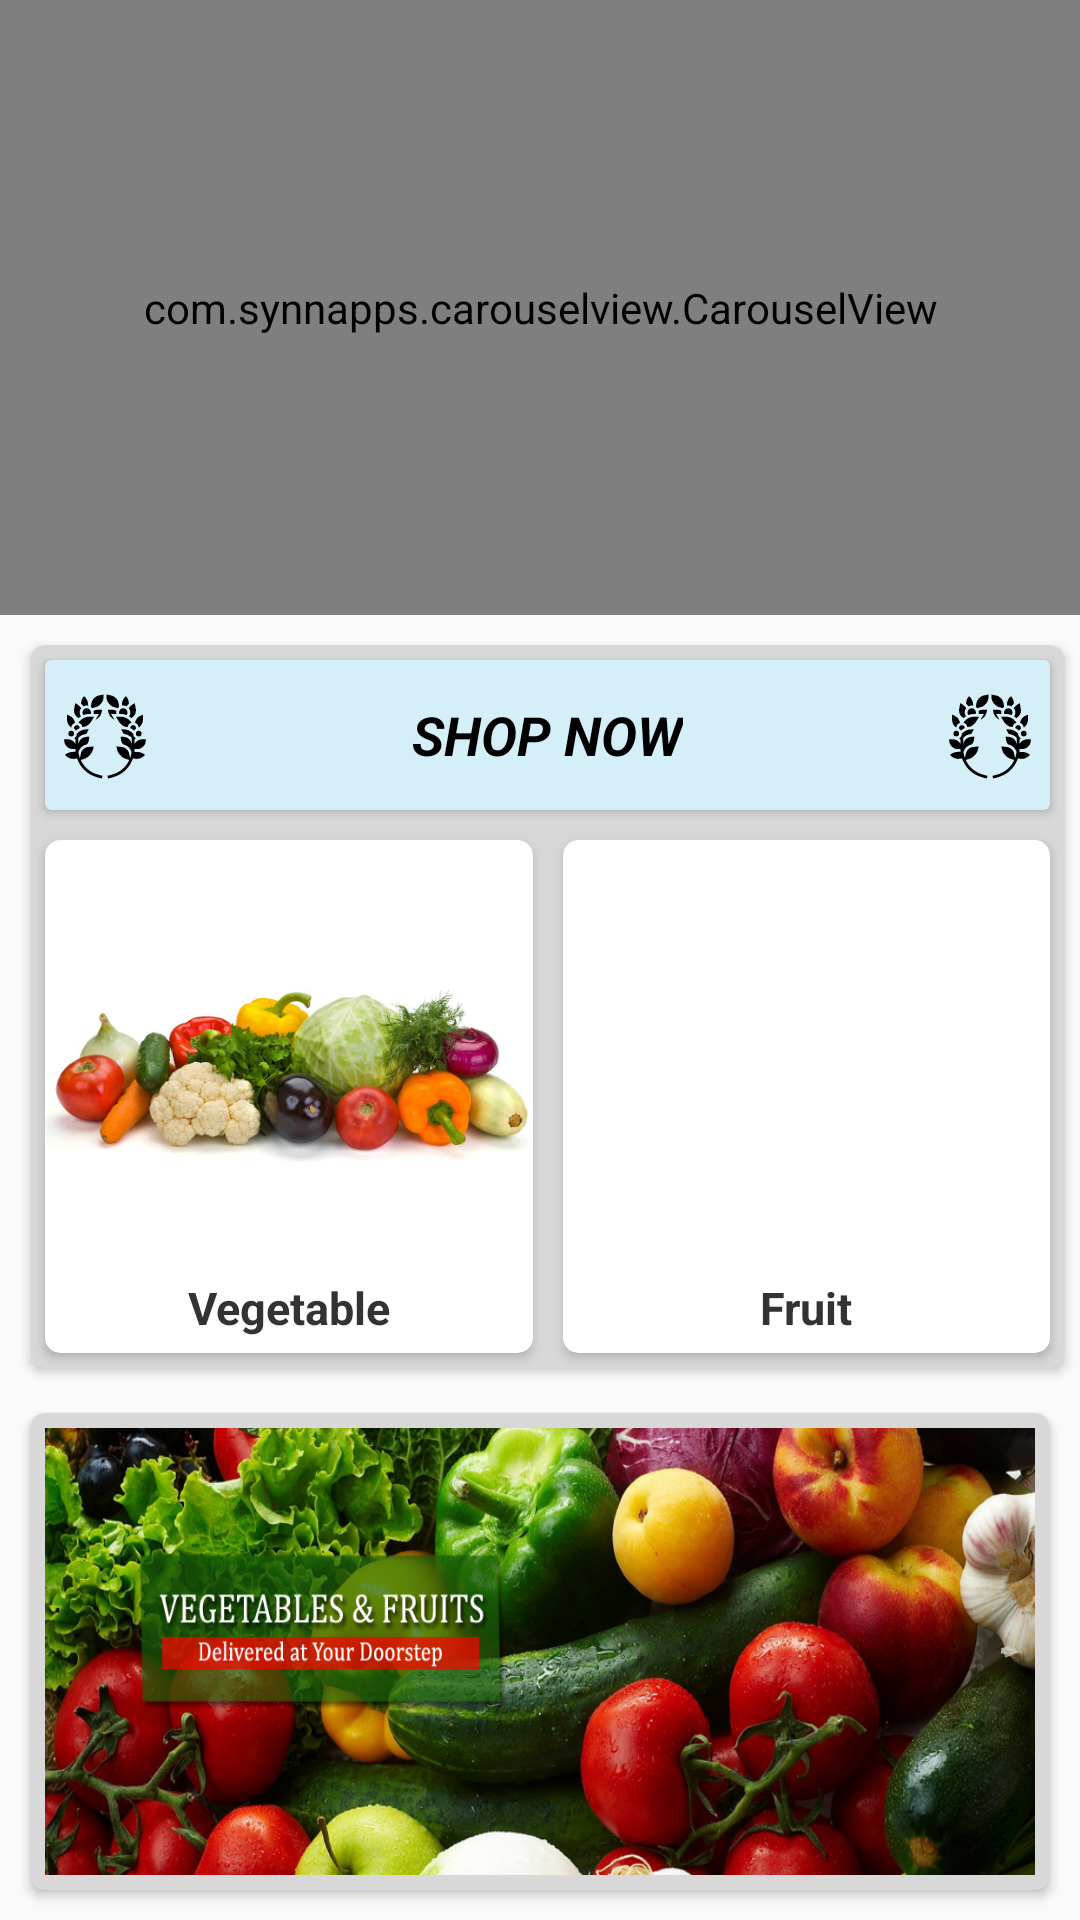

The Android layout XML behind this screen, and the referenced resources:
<!-- AndroidManifest.xml: application theme AppTheme -->
<!-- res/layout/fragment_home.xml -->
<?xml version="1.0" encoding="utf-8"?>
<FrameLayout xmlns:android="http://schemas.android.com/apk/res/android"
    xmlns:app="http://schemas.android.com/apk/res-auto"
    xmlns:tools="http://schemas.android.com/tools"
    android:layout_width="match_parent"
    android:layout_height="match_parent"
    tools:context=".view.fragment.HomeFragment">


    <LinearLayout
        android:layout_width="match_parent"
        android:layout_height="match_parent"
        android:orientation="vertical"
        android:weightSum="5">


        <LinearLayout
            android:layout_width="match_parent"
            android:layout_height="match_parent"
            android:layout_weight="1.7">

            <com.synnapps.carouselview.CarouselView
                android:id="@+id/carouselView"
                android:layout_width="match_parent"
                android:layout_height="match_parent"
                app:fillColor="@color/white"
                app:pageColor="@color/black"
                app:radius="4dp"
                app:slideInterval="5000"
                app:strokeColor="@color/white"
                app:strokeWidth="1dp" />

        </LinearLayout>

        <androidx.cardview.widget.CardView
            android:layout_width="match_parent"
            android:layout_height="match_parent"
            android:layout_marginStart="10dp"
            android:layout_marginTop="10dp"
            android:layout_marginEnd="5dp"
            android:layout_marginBottom="5dp"
            android:layout_weight="1.5"
            app:cardBackgroundColor="@color/light_gray"
            app:cardCornerRadius="5dp">

            <LinearLayout
                android:layout_width="match_parent"
                android:layout_height="match_parent"
                android:orientation="vertical">

                <androidx.cardview.widget.CardView
                    android:layout_width="match_parent"
                    android:layout_height="50dp"
                    android:layout_margin="5dp"
                    app:cardBackgroundColor="#D4EFF8">

                    <RelativeLayout
                        android:layout_width="match_parent"
                        android:layout_height="match_parent">

                        <ImageView
                            android:layout_width="wrap_content"
                            android:layout_height="match_parent"
                            android:layout_marginStart="5dp"
                            android:src="@drawable/ic_vector_flower" />

                        <TextView
                            android:layout_width="wrap_content"
                            android:layout_height="wrap_content"
                            android:layout_centerHorizontal="true"
                            android:layout_centerVertical="true"
                            android:text="@string/shop_now"
                            android:textAllCaps="true"
                            android:textAppearance="@style/TextAppearance.AppCompat.Medium"
                            android:textColor="@color/black"
                            android:textStyle="bold|italic" />

                        <ImageView
                            android:layout_width="wrap_content"
                            android:layout_height="match_parent"
                            android:layout_alignParentEnd="true"
                            android:layout_marginEnd="5dp"
                            android:src="@drawable/ic_vector_flower" />

                    </RelativeLayout>
                </androidx.cardview.widget.CardView>

                <LinearLayout
                    android:layout_width="match_parent"
                    android:layout_height="match_parent"
                    android:orientation="horizontal"
                    android:weightSum="2">


                    <androidx.cardview.widget.CardView
                        android:layout_width="match_parent"
                        android:layout_height="match_parent"
                        android:layout_margin="5dp"
                        android:layout_weight="1"
                        app:cardBackgroundColor="@color/white"
                        app:cardCornerRadius="5dp">

                        <RelativeLayout
                            android:id="@+id/rr_vegetable"
                            android:layout_width="match_parent"
                            android:layout_height="match_parent"
                            android:orientation="vertical">

                            <ImageView
                                android:layout_width="match_parent"
                                android:layout_height="wrap_content"
                                android:layout_above="@+id/textVegetable"
                                android:src="@drawable/vegetable" />

                            <TextView
                                android:id="@+id/textVegetable"
                                android:layout_width="match_parent"
                                android:layout_height="wrap_content"
                                android:layout_alignParentBottom="true"
                                android:gravity="center"
                                android:padding="5dp"
                                android:text="@string/vegetable"
                                android:textColor="@color/dark_gray"
                                android:textSize="15sp"
                                android:textStyle="bold" />


                        </RelativeLayout>

                    </androidx.cardview.widget.CardView>

                    <androidx.cardview.widget.CardView
                        android:layout_width="match_parent"
                        android:layout_height="match_parent"
                        android:layout_margin="5dp"
                        android:layout_weight="1"
                        app:cardBackgroundColor="@color/white"
                        app:cardCornerRadius="5dp">

                        <RelativeLayout
                            android:id="@+id/rr_fruit"
                            android:layout_width="match_parent"
                            android:layout_height="match_parent">

                            <ImageView
                                android:layout_width="match_parent"
                                android:layout_height="match_parent"
                                android:layout_above="@+id/textFruit"
                                android:src="@drawable/fruits" />

                            <TextView
                                android:id="@+id/textFruit"
                                android:layout_width="match_parent"
                                android:layout_height="wrap_content"
                                android:layout_alignParentBottom="true"
                                android:gravity="center"
                                android:padding="5dp"
                                android:text="@string/fruit"
                                android:textColor="@color/dark_gray"
                                android:textSize="15sp"
                                android:textStyle="bold" />

                        </RelativeLayout>

                    </androidx.cardview.widget.CardView>
                </LinearLayout>

            </LinearLayout>
        </androidx.cardview.widget.CardView>

        <androidx.cardview.widget.CardView
            android:layout_width="match_parent"
            android:layout_height="match_parent"
            android:layout_margin="10dp"
            android:layout_weight="1.8"
            app:cardCornerRadius="5dp"
            app:cardBackgroundColor="@color/light_gray">

            <LinearLayout
                android:layout_width="match_parent"
                android:layout_height="match_parent"
                android:layout_margin="5dp">

                <ImageView
                    android:layout_width="match_parent"
                    android:layout_height="match_parent"
                    android:src="@drawable/banner_image"
                    android:scaleType="fitXY"/>
            </LinearLayout>

        </androidx.cardview.widget.CardView>
    </LinearLayout>

</FrameLayout>
<!-- resources referenced by this layout -->
<resources>
  <color name="black">#000000</color>
  <color name="dark_gray">#333333</color>
  <color name="light_gray">#D8D8D8</color>
  <color name="white">#FFFFFF</color>
  <!-- drawable banner_image: jpg bitmap (drawable, 421300 bytes) -->
  <!-- drawable ic_vector_flower: vector/xml drawable (drawable, 6933 chars, omitted) -->
  <!-- drawable vegetable: jpg bitmap (drawable, 39400 bytes) -->
  <string name="fruit">Fruit</string>
  <string name="shop_now">Shop Now</string>
  <string name="vegetable">Vegetable</string>
  <style name="AppTheme" parent="Theme.AppCompat.Light.NoActionBar">
          
          <item name="colorPrimary">@color/app_color</item>
          <item name="colorPrimaryDark">@color/app_color</item>
          <item name="colorAccent">@color/app_color</item>
      </style>
  <color name="app_color">#0F970F</color>
</resources>
